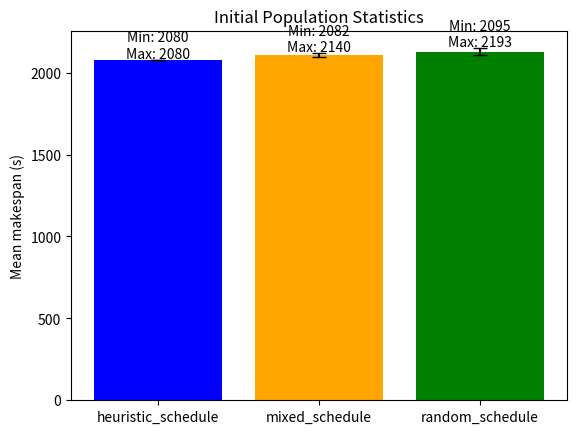

Recreate this plot in Python.
import matplotlib.pyplot as plt
import numpy as np

# 数据
groups = ['heuristic_schedule', 'mixed_schedule', 'random_schedule']
means = [2080.0, 2107.05, 2128.8]
stds = [0.0, 12.29, 19.94]
mins = [2080, 2082, 2095]
maxs = [2080, 2140, 2193]

# 绘制柱状图
x = np.arange(len(groups))
plt.bar(x, means, yerr=stds, capsize=5, color=['blue', 'orange', 'green'])
plt.xticks(x, groups)
plt.ylabel('Mean makespan (s)')
plt.title('Initial Population Statistics')

# 标注 Min 和 Max
for i, (min_val, max_val) in enumerate(zip(mins, maxs)):
    plt.text(i, means[i] + stds[i] + 10, f'Min: {min_val}\nMax: {max_val}', ha='center')

plt.show()
